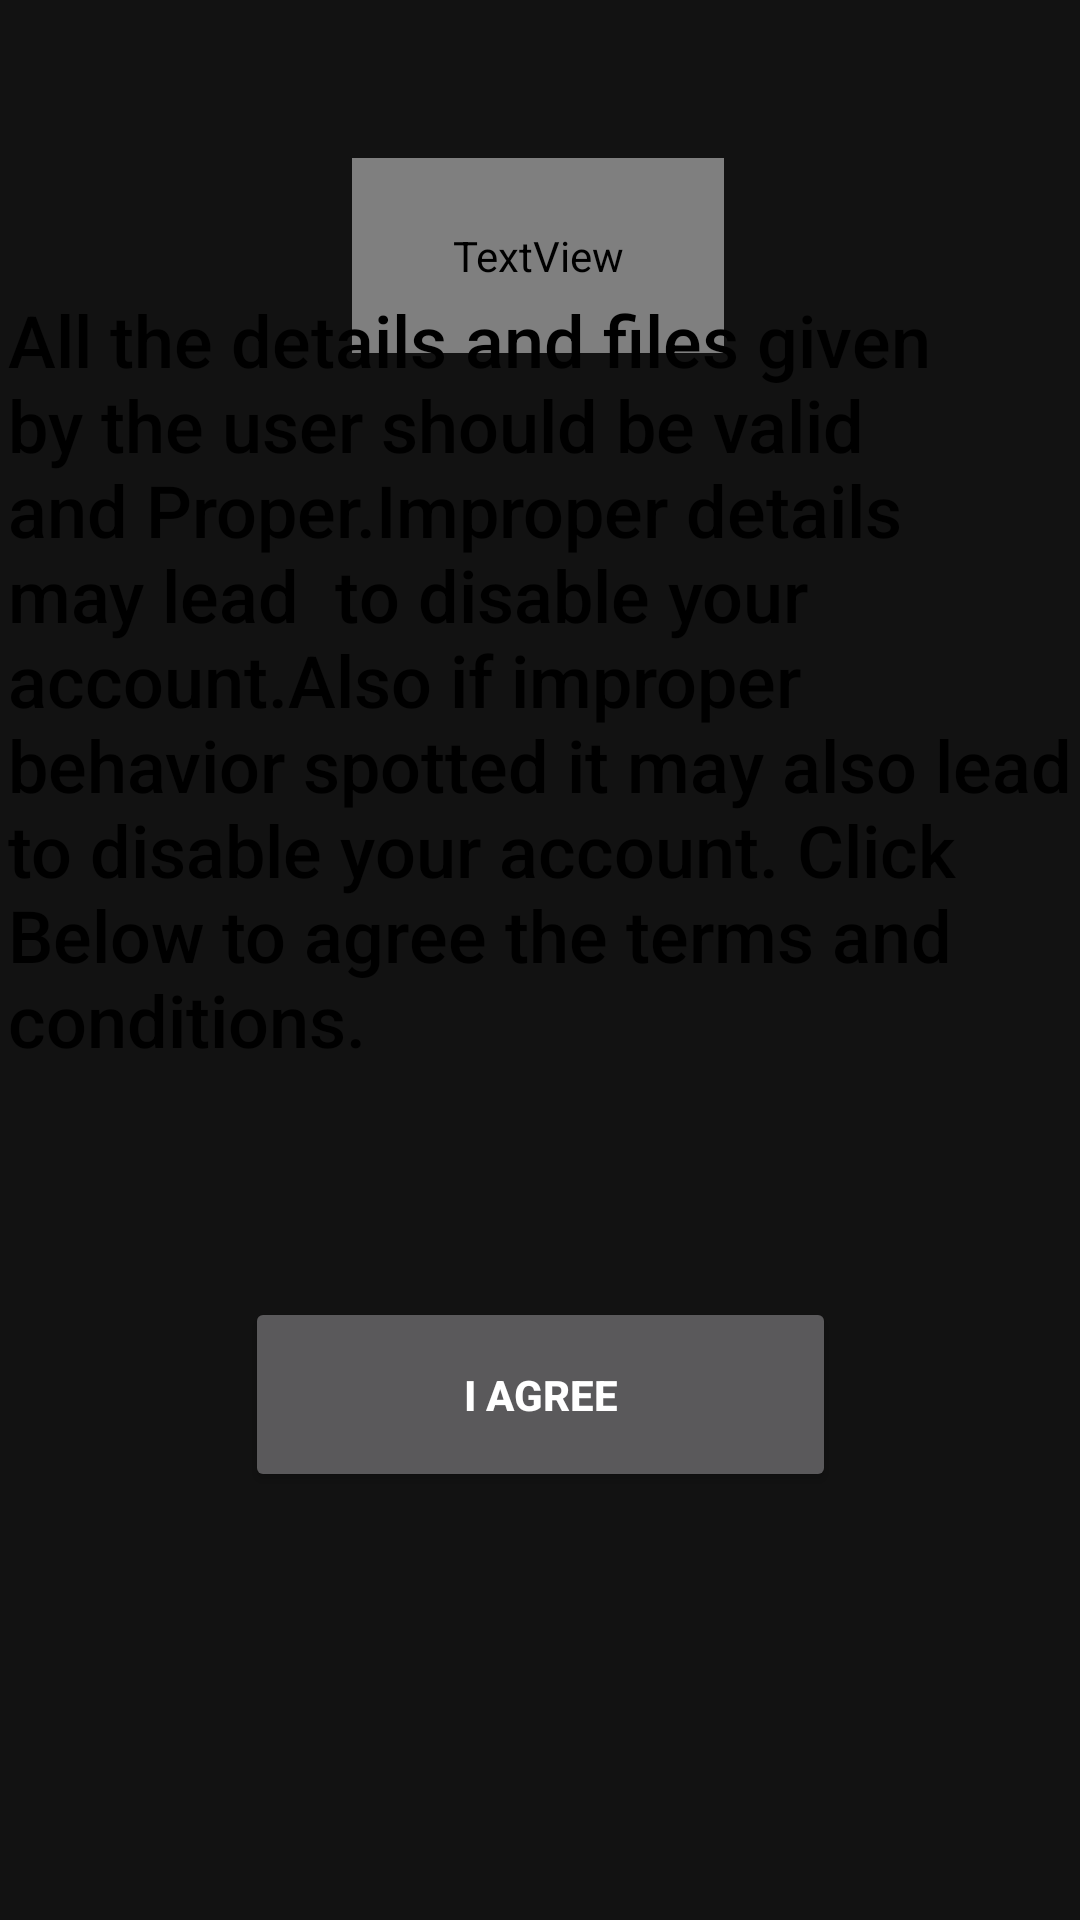

Layout XML and referenced resources for this Android screen:
<!-- AndroidManifest.xml: application theme Theme.DRBOT -->
<!-- res/layout/activity_tpbutton.xml -->
<?xml version="1.0" encoding="utf-8"?>
<androidx.constraintlayout.widget.ConstraintLayout xmlns:android="http://schemas.android.com/apk/res/android"
    xmlns:app="http://schemas.android.com/apk/res-auto"
    xmlns:tools="http://schemas.android.com/tools"
    android:layout_width="match_parent"
    android:layout_height="match_parent"
    tools:context=".tpbutton"
    android:background="@drawable/dr_bg"
    >


    <TextView
        android:id="@+id/textView3"
        android:layout_width="124dp"
        android:layout_height="65dp"
        android:layout_marginTop="68dp"
        android:fontFamily="@font/holtwood_one_sc"
        android:shadowColor="@color/black"
        android:text="NOTE"
        android:textColor="@color/black"
        android:textColorHighlight="@color/black"
        android:textColorHint="@color/black"
        android:textColorLink="@color/black"
        android:textSize="30sp"
        app:layout_constraintBottom_toTopOf="@+id/textView2"
        app:layout_constraintEnd_toEndOf="@+id/textView2"
        app:layout_constraintHorizontal_bias="0.497"
        app:layout_constraintStart_toStartOf="@+id/textView2"
        app:layout_constraintTop_toTopOf="parent"
        app:layout_constraintVertical_bias="0.428" />

    <Button
        android:id="@+id/btnstart"
        android:layout_width="197dp"
        android:layout_height="65dp"
        android:text="I AGREE"
        android:textStyle="bold"
        app:layout_constraintBottom_toBottomOf="parent"
        app:layout_constraintEnd_toEndOf="@+id/textView2"

        app:layout_constraintStart_toStartOf="@+id/textView2"
        app:layout_constraintTop_toBottomOf="@+id/textView2"
        app:layout_constraintVertical_bias="0.336" />

    <TextView
        android:id="@+id/textView2"
        android:layout_width="355dp"
        android:layout_height="263dp"
        android:layout_marginBottom="280dp"
        android:fontFamily="sans-serif-medium"
        android:text="All the details and files given by the user should be valid and Proper.Improper details may lead  to disable your account.Also if improper behavior spotted it may also lead to disable your account. Click Below to agree the terms and conditions."
        android:textColor="@color/black"
        android:textColorHighlight="@color/black"
        android:textColorHint="@color/black"
        android:textColorLink="@color/black"
        android:textSize="24sp"
        app:layout_constraintBottom_toBottomOf="parent"
        app:layout_constraintEnd_toEndOf="parent"
        app:layout_constraintStart_toStartOf="parent"
        app:layout_constraintTop_toBottomOf="@+id/app_bar"
        app:layout_constraintVertical_bias="0.331" />

</androidx.constraintlayout.widget.ConstraintLayout>
<!-- resources referenced by this layout -->
<resources>
  <color name="black">#FF000000</color>
  <style name="Theme.DRBOT" parent="Theme.MaterialComponents.NoActionBar">
          
          <item name="colorPrimary">@color/purple_500</item>
          <item name="colorPrimaryVariant">@color/purple_700</item>
          <item name="colorOnPrimary">@color/white</item>
          
          <item name="colorSecondary">@color/teal_200</item>
          <item name="colorSecondaryVariant">@color/teal_700</item>
          <item name="colorOnSecondary">@color/black</item>
          
          <item name="android:statusBarColor" tools:targetApi="l">?attr/colorPrimaryVariant</item>
          
      </style>
  <color name="purple_500">#FF6200EE</color>
  <color name="purple_700">#FF3700B3</color>
  <color name="white">#FFFFFFFF</color>
  <color name="teal_200">#FF03DAC5</color>
  <color name="teal_700">#FF018786</color>
</resources>
